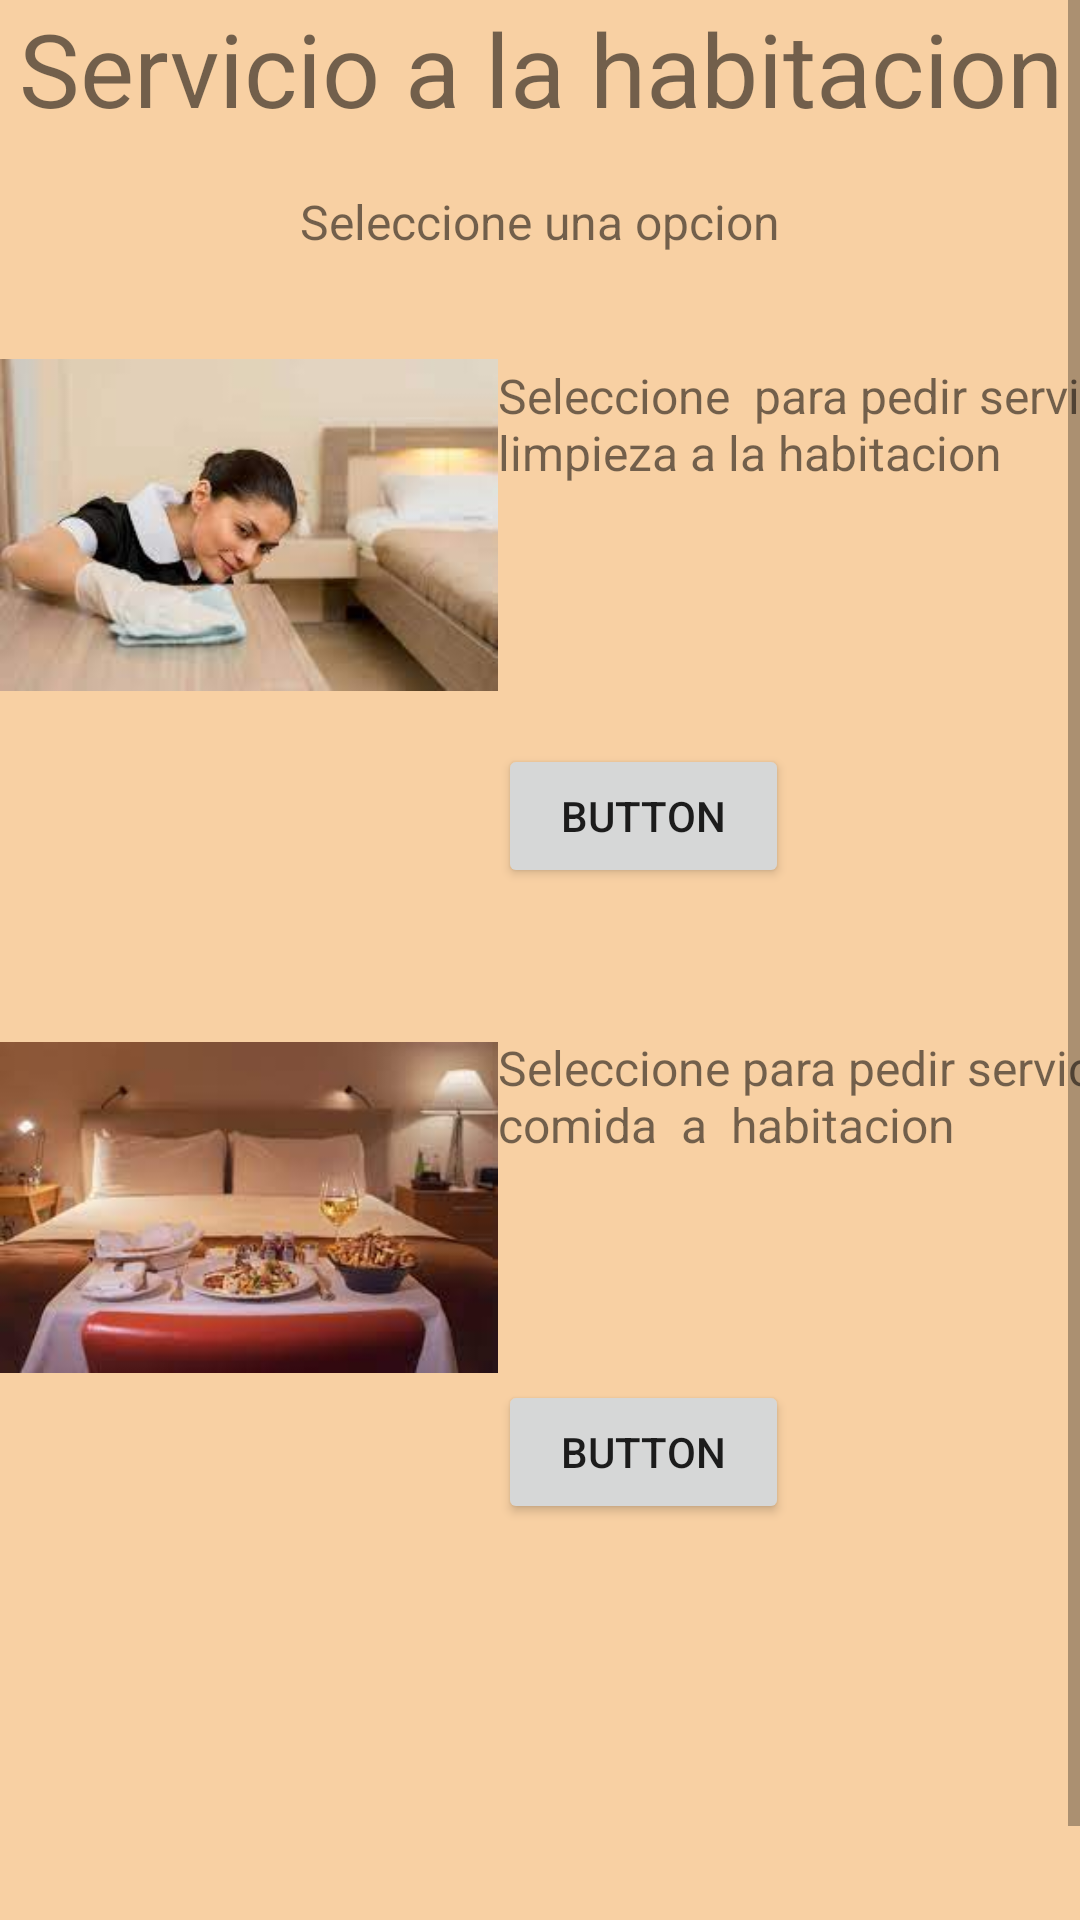

Reconstruct the res/layout file that produces this screen, plus the resources it refers to.
<!-- AndroidManifest.xml: application theme Theme.Hoteru -->
<!-- res/layout/activity_menu_sevicioahabitacion.xml -->
<?xml version="1.0" encoding="utf-8"?>
<ScrollView xmlns:android="http://schemas.android.com/apk/res/android"
    xmlns:app="http://schemas.android.com/apk/res-auto"
    android:layout_width="match_parent"
    android:layout_height="match_parent"
    android:background="@color/color_fondo"
    android:contentDescription="@string/app_name">

    <LinearLayout
        android:layout_width="match_parent"
        android:layout_height="wrap_content"
        android:orientation="vertical">

        <TextView
            android:id="@+id/textView9"
            android:layout_width="match_parent"
            android:layout_height="63dp"
            android:clickable="false"
            android:text="Servicio a la habitacion"
            android:textAlignment="center"
            android:textSize="34sp" />

        <TextView
            android:id="@+id/textView10"
            android:layout_width="match_parent"
            android:layout_height="39dp"
            android:text="Seleccione una opcion"
            android:textAlignment="center"
            android:textSize="16sp" />

        <TableLayout
            android:layout_width="match_parent"
            android:layout_height="571dp">

            <TableRow
                android:layout_width="match_parent"
                android:layout_height="match_parent">

                <ImageView
                    android:id="@+id/imageView4"
                    android:layout_width="166dp"
                    android:layout_height="146dp"
                    app:srcCompat="@mipmap/limpieza" />

                <TextView
                    android:id="@+id/textView18"
                    android:layout_width="216dp"
                    android:layout_height="79dp"
                    android:text="                                                               Seleccione  para pedir servicio de limpieza a la habitacion"
                    android:textSize="16sp" />

            </TableRow>

            <TableRow
                android:layout_width="match_parent"
                android:layout_height="match_parent">

                <LinearLayout
                    android:layout_width="137dp"
                    android:layout_height="match_parent"
                    android:orientation="horizontal" />

                <Button
                    android:id="@+id/button20"
                    android:layout_width="168dp"
                    android:layout_height="wrap_content"
                    android:layout_weight="1"
                    android:text="Button"
                    android:onClick="cambiarActivityServicioLimpieza"/>

                <Space
                    android:layout_width="97dp"
                    android:layout_height="match_parent" />
            </TableRow>

            <TableRow
                android:layout_width="match_parent"
                android:layout_height="match_parent">

                <Space
                    android:layout_width="match_parent"
                    android:layout_height="49dp" />
            </TableRow>

            <TableRow
                android:layout_width="match_parent"
                android:layout_height="138dp">

                <ImageView
                    android:id="@+id/imageView5"
                    android:layout_width="match_parent"
                    android:layout_height="115dp"
                    app:srcCompat="@mipmap/comida" />

                <TextView
                    android:id="@+id/textView19"
                    android:layout_width="245dp"
                    android:layout_height="83dp"
                    android:text="Seleccione para pedir servicio de comida  a  habitacion"
                    android:textSize="16sp" />

            </TableRow>

            <TableRow
                android:layout_width="130dp"
                android:layout_height="match_parent">

                <LinearLayout
                    android:layout_width="140dp"
                    android:layout_height="match_parent"
                    android:orientation="horizontal">

                    <Space
                        android:layout_width="102dp"
                        android:layout_height="wrap_content"
                        android:layout_weight="1" />

                </LinearLayout>

                <Button
                    android:id="@+id/button22"
                    android:layout_width="139dp"
                    android:layout_height="wrap_content"
                    android:layout_weight="1"
                    android:text="Button"
                    android:onClick="cambiarActivityServicioComida"/>

                <Space
                    android:layout_width="wrap_content"
                    android:layout_height="wrap_content" />

            </TableRow>

        </TableLayout>

    </LinearLayout>
</ScrollView>
<!-- resources referenced by this layout -->
<resources>
  <color name="color_fondo">#F8D0A3</color>
  <!-- mipmap comida: jpg bitmap (mipmap-xxhdpi, 6565 bytes) -->
  <!-- mipmap limpieza: jpg bitmap (mipmap-xxhdpi, 5211 bytes) -->
  <string name="app_name">Hoteru</string>
  <style name="Theme.Hoteru" parent="Theme.MaterialComponents.DayNight.DarkActionBar">
          
          <item name="colorPrimary">@color/purple_500</item>
          <item name="colorPrimaryVariant">@color/purple_700</item>
          <item name="colorOnPrimary">@color/white</item>
          
          <item name="colorSecondary">@color/teal_200</item>
          <item name="colorSecondaryVariant">@color/teal_700</item>
          <item name="colorOnSecondary">@color/black</item>
          
          <item name="android:statusBarColor">?attr/colorPrimaryVariant</item>
          
      </style>
  <color name="purple_500">#FF6200EE</color>
  <color name="purple_700">#FF3700B3</color>
  <color name="white">#FFFFFFFF</color>
  <color name="teal_200">#FF03DAC5</color>
  <color name="teal_700">#FF018786</color>
  <color name="black">#FF000000</color>
</resources>
